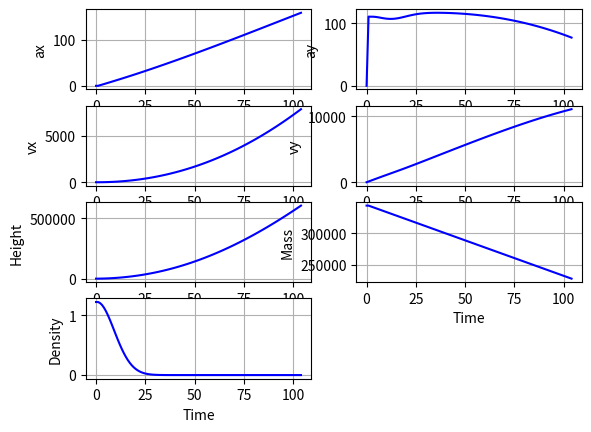

The script that saved this image:
import math
import numpy as np
import matplotlib.pyplot as plt
import csv


# Глобальные константы.
G = 6.6743 * 10**-11 # Гравитационная постоянная.
RE = 6378100 # Радиус Земли.
ME = 5.9742 * 10**24 # Масса Земли.
Coef = 0.4 # Коэффициент сопротивления среды.
Mmol = 0.029 # Молярная масса воздуха.
Rgas = 8.314 # Универсальная газовая постоянная.

# Начальные значения.
M = 344040 # Масса ракеты.
Mf = 284000 # Масса топлива.
Tfuel = 253 # Время, на которое хватит топлива.
S = 13.28 # Площадь поверхности ракеты, на которую действует среда.
THAU = 104 # Время полета.
Density0 = 1.225 # Плотность.
Thrust = 41520000 # Тяга двигателя.
Temp = 288 # Температура воздуха (считаем постоянной).


def flight_process(file_, data_file, t, v, vx, vy, a, ax, ay, m, h, Density, pi=math.pi):
    if t == THAU + 1:
        return 0

    if not t:
        file_.write("Time\tVelocity\tAcceleration\tMass\tHeight\n")
        data_file.write("Time\tax\tay\tvx\tvy\tHeight\tMass\tDensity\n")

    file_.write("\t".join(map(str, [t, v, a, m, h])) + "\n")
    data_file.write("\t".join(map(str, [t, ax, ay, vx, vy, h, m, Density])) + "\n")

    g = G * ME / (RE+h)**2
    Alpha = pi/2 - pi*t/300
    ax = (Thrust*math.cos(Alpha) - Coef * Density * vx**2 * S / 2) / m
    ay = (Thrust*math.sin(Alpha) - Coef * Density * vy**2 * S / 2 - G * m * ME / (RE+h)**2) / m
    Density = Density0 * math.exp(-Mmol * g * h / (Rgas*Temp))
    vx += ax
    vy += ay
    v = (vx**2 + vy**2) ** 0.5
    a = (ax**2 + ay**2) ** 0.5
    m = M - Mf*t/Tfuel
    h += vy

    return flight_process(file_, data_file, t + 1, v, vx, vy, a, ax, ay, m, h, Density)

def plot():
    flag = True

    time = []
    ax = []
    ay = []
    vx = []
    vy = []
    height = []
    mass = []
    density = []

    with open("Plot_data.txt", "r") as data_file:
        plotting = csv.reader(data_file, delimiter="\t")

        for line in plotting:
            if flag:
                time_label = line[0]
                ax_label = line[1]
                ay_label = line[2]
                vx_label = line[3]
                vy_label = line[4]
                height_label = line[5]
                mass_label = line[6]
                density_label = line[7]

                flag = False
            else:
                time.append(float(line[0]))
                ax.append(float(line[1]))
                ay.append(float(line[2]))
                vx.append(float(line[3]))
                vy.append(float(line[4]))
                height.append(float(line[5]))
                mass.append(float(line[6]))
                density.append(float(line[7]))

    # ax.
    plt.subplot(421)
    plt.xlabel(time_label)
    plt.ylabel(ax_label)
    plt.grid(True)
    plt.plot(time, ax, "b")

    # ay.
    plt.subplot(422)
    plt.xlabel(time_label)
    plt.ylabel(ay_label)
    plt.grid(True)
    plt.plot(time, ay, "b")

    # vx.
    plt.subplot(423)
    plt.xlabel(time_label)
    plt.ylabel(vx_label)
    plt.grid(True)
    plt.plot(time, vx, "b")

    # vy.
    plt.subplot(424)
    plt.xlabel(time_label)
    plt.ylabel(vy_label)
    plt.grid(True)
    plt.plot(time, vy, "b")

    # Height.
    plt.subplot(425)
    plt.xlabel(time_label)
    plt.ylabel(height_label)
    plt.grid(True)
    plt.plot(time, height, "b")

    # Mass.
    plt.subplot(426)
    plt.xlabel(time_label)
    plt.ylabel(mass_label)
    plt.grid(True)
    plt.plot(time, mass, "b")

    # Density.
    plt.subplot(427)
    plt.xlabel(time_label)
    plt.ylabel(density_label)
    plt.grid(True)
    plt.plot(time, density, "b")

    plt.show()


def main():
    t = 0
    m = M
    h = 0
    a = ax = ay = 0
    v = vx = vy = 0
    Density = Density0
    output_file = open("Output.txt", "w")
    data_file = open("Plot_data.txt", "w")

    flight_process(output_file, data_file, t, v, vx, vy, a, ax, ay, m, h, Density)

    output_file.close()
    data_file.close()

    plot()


main()
